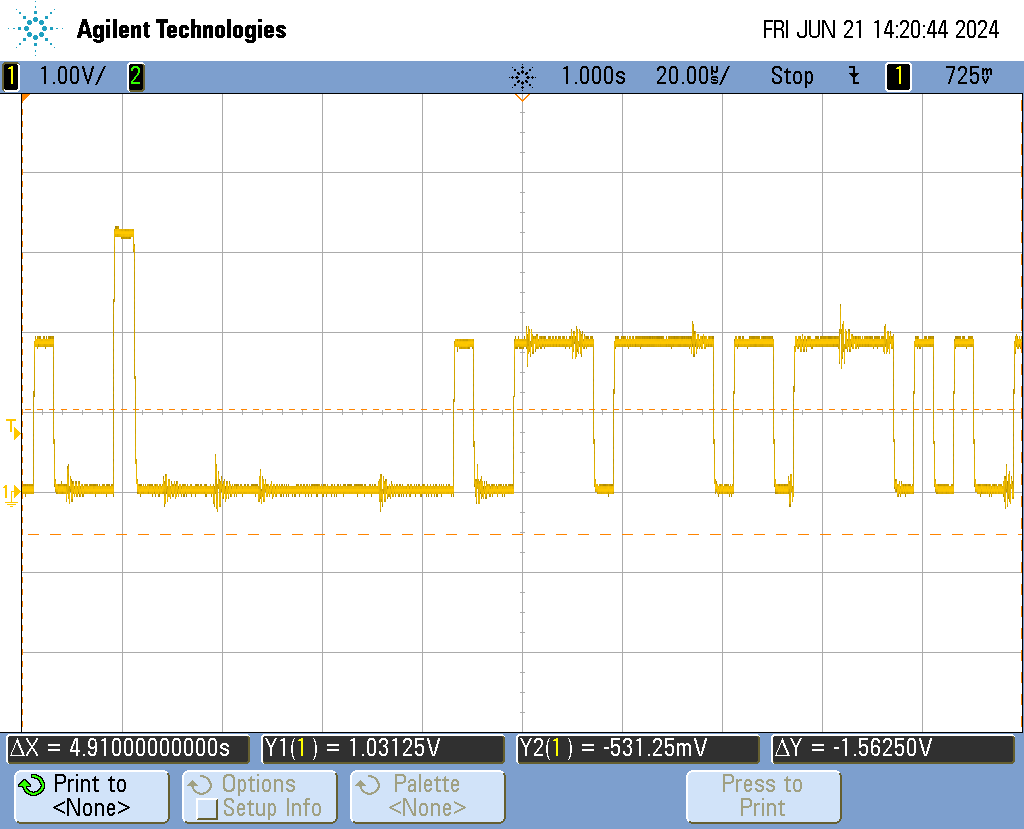

Source data for this figure (header and first rows):
second, Volt
+999.9000000E-03, +50.0000119E-03
+999.9002000E-03, +50.0000119E-03
+999.9004000E-03, +18.7500119E-03
+999.9006000E-03, +50.0000119E-03
+999.9008000E-03, +50.0000119E-03
+999.9010000E-03, +50.0000119E-03
+999.9012000E-03, +50.0000119E-03
+999.9014000E-03, +50.0000119E-03
+999.9016000E-03, +50.0000119E-03
+999.9018000E-03, +50.0000119E-03
+999.9020000E-03, +50.0000119E-03
+999.9022000E-03, +50.0000124E-03
+999.9024000E-03, +1.2375000122E+00
+999.9026000E-03, +1.8625000119E+00
+999.9028000E-03, +1.8937500119E+00
+999.9030000E-03, +1.8937500119E+00
+999.9032000E-03, +1.8937500119E+00
+999.9034000E-03, +1.8937500119E+00
+999.9036000E-03, +1.8937500119E+00
+999.9038000E-03, +1.8937500119E+00
+999.9040000E-03, +1.8937500119E+00
+999.9042000E-03, +1.8937500119E+00
+999.9044000E-03, +1.8937500119E+00
+999.9046000E-03, +1.8625000119E+00
+999.9048000E-03, +1.8937500119E+00
+999.9050000E-03, +1.8625000119E+00
+999.9052000E-03, +1.8625000119E+00
+999.9054000E-03, +1.8625000119E+00
+999.9056000E-03, +1.8937500119E+00
+999.9058000E-03, +1.8937500119E+00
+999.9060000E-03, +1.8937500119E+00
+999.9062000E-03, +1.8937500107E+00
+999.9064000E-03, +643.7500114E-03
+999.9066000E-03, +112.5000119E-03
+999.9068000E-03, +81.2500119E-03
+999.9070000E-03, +81.2500119E-03
+999.9072000E-03, +18.7500119E-03
+999.9074000E-03, +18.7500120E-03
+999.9076000E-03, +50.0000119E-03
+999.9078000E-03, +50.0000119E-03
+999.9080000E-03, +50.0000120E-03
+999.9082000E-03, +81.2500119E-03
+999.9084000E-03, +50.0000119E-03
+999.9086000E-03, +50.0000120E-03
+999.9088000E-03, +81.2500118E-03
+999.9090000E-03, +18.7500123E-03
+999.9092000E-03, +268.7500115E-03
+999.9094000E-03, -12.4999880E-03
+999.9096000E-03, +50.0000120E-03
+999.9098000E-03, +112.5000116E-03
+999.9100000E-03, -74.9999879E-03
+999.9102000E-03, +50.0000119E-03
+999.9104000E-03, +50.0000119E-03
+999.9106000E-03, +18.7500120E-03
+999.9108000E-03, +81.2500118E-03
+999.9110000E-03, +18.7500120E-03
+999.9112000E-03, +50.0000120E-03
+999.9114000E-03, +81.2500118E-03
+999.9116000E-03, +18.7500120E-03
+999.9118000E-03, +50.0000119E-03
... 940 more rows
